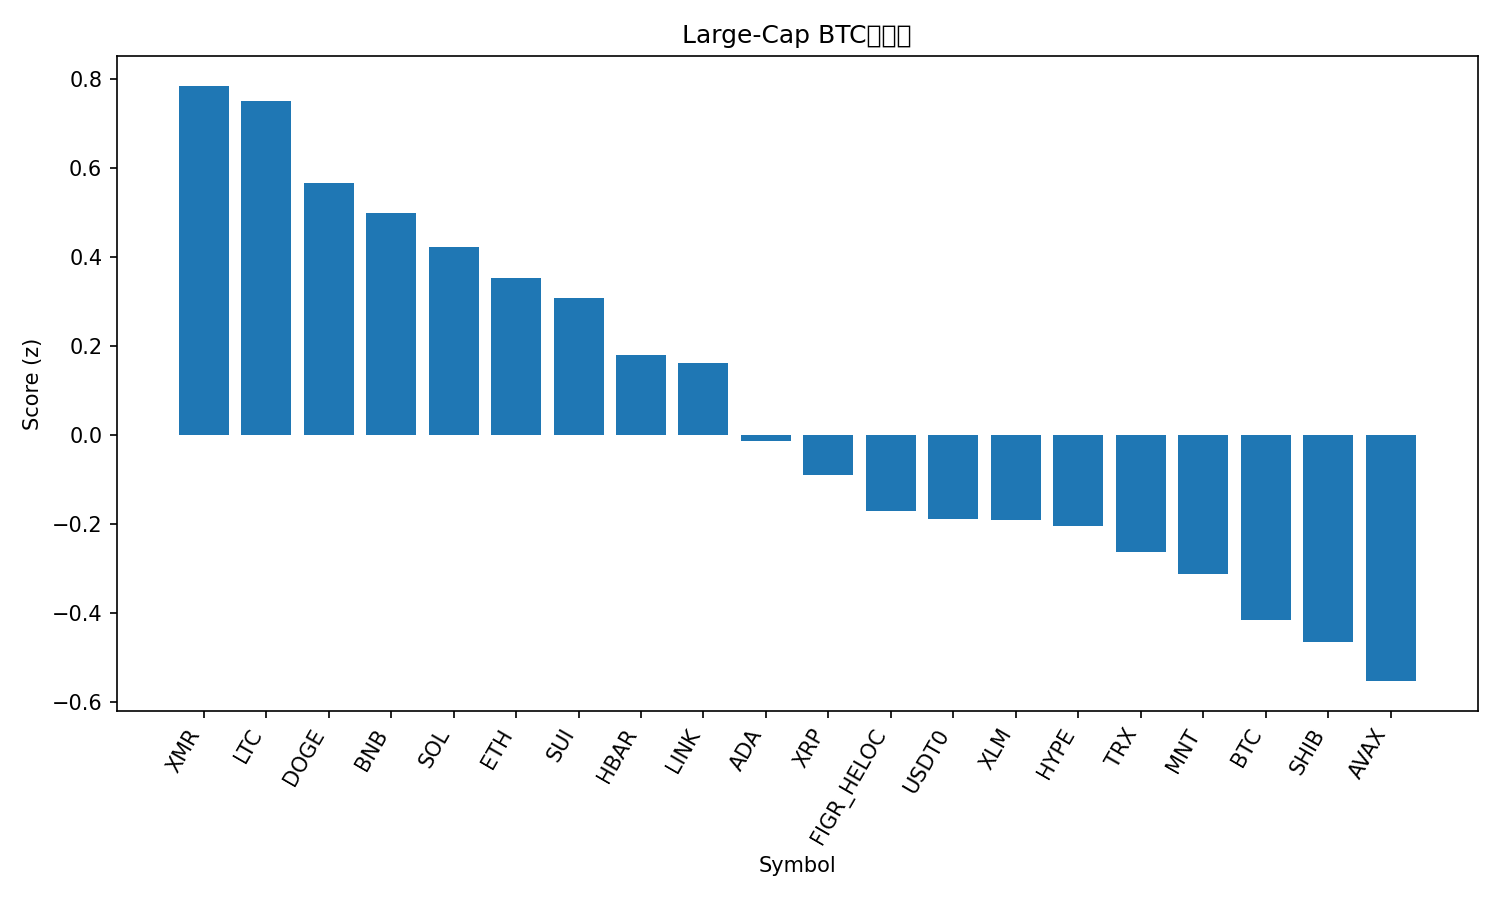

Data behind this chart, as committed beside it:
rank, name, symbol, price_btc, price_usd, pct_1h_btc, pct_24h_btc, pct_7d_btc, market_cap_rank, market_cap_usd, volume_usd, score
1, Monero, XMR, 0.002897, 310, -0.04505, 6.382, 7.802, 34, 5718969471, 155735444, 0.7838
2, Litecoin, LTC, 0.0008621, 92.27, 0.5077, 1.768, 1.952, 30, 7045141219, 363175173, 0.7487
3, Dogecoin, DOGE, 1.78e-06, 0.1905, 0.2752, 2.148, 5.643, 10, 28827730441, 1116431409, 0.5661
4, BNB, BNB, 0.01022, 1094, 0.4847, 0.741, 0.5753, 4, 152324307086, 2524097473, 0.4988
5, Solana, SOL, 0.001748, 187.1, 0.2001, 1.331, 8.292, 6, 102375162092, 3745178629, 0.423
6, Ethereum, ETH, 0.0365, 3906, 0.2111, 0.8769, 6.904, 2, 471915635356, 19307582849, 0.352
7, Sui, SUI, 2.335e-05, 2.5, 0.1009, 2.777, 4.049, 22, 9061938621, 602112059, 0.307
8, Hedera, HBAR, 1.55e-06, 0.1654, 0.2706, 0.8938, 1.215, 31, 7013209286, 139405668, 0.1789
9, Chainlink, LINK, 0.0001573, 16.84, 0.2329, 1.068, 1.657, 17, 11735928735, 402646721, 0.1614
10, Cardano, ADA, 5.92e-06, 0.6337, 0.1252, 0.8364, 2.751, 11, 23167112096, 527235506, -0.01358
11, XRP, XRP, 2.203e-05, 2.36, -0.001908, 1.339, 4.061, 5, 141475605838, 2323086560, -0.08967
12, Figure Heloc, FIGR_HELOC, 9.34e-06, 1.0, 0.1196, -0.2618, 3.507, 15, 13083031175, 2000, -0.1701
13, USDT0, USDT0, 9.34e-06, 1.0, 0.09862, -0.3221, 4.19, 28, 7734783704, 214543952, -0.1873
14, Stellar, XLM, 2.93e-06, 0.3136, 0.05351, 0.7427, 1.721, 19, 10035439838, 128852682, -0.1917
15, Hyperliquid, HYPE, 0.0003415, 36.55, -0.3118, 4.457, 2.018, 20, 9914148014, 299524312, -0.2032
16, TRON, TRX, 2.94e-06, 0.3144, -0.0348, 0.6617, 4.01, 9, 29778303785, 416745708, -0.262
17, Mantle, MNT, 1.637e-05, 1.75, -0.9565, 7.763, 13.42, 35, 5709796464, 190968469, -0.3116
18, Bitcoin, BTC, 1.0, 107030, 0.0, 0.0, 0.0, 1, 2133821987097, 29409184344, -0.414
19, Shiba Inu, SHIB, 9.2447e-11, 9.9e-06, -0.1125, 0.5981, 2.467, 33, 5832562704, 119348684, -0.4655
20, Avalanche, AVAX, 0.0001888, 20.21, -0.1335, 1.043, -0.6271, 26, 8621334129, 314134261, -0.5522
21, Bitcoin Cash, BCH, 0.004339, 464.4, -0.09506, -2.25, -5.837, 21, 9261230001, 175590159, -1.22
